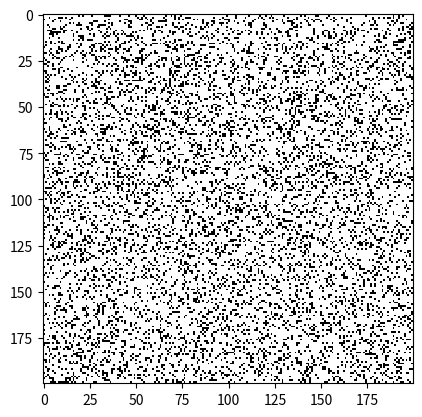

The matplotlib source for this figure:
import numpy as np
import matplotlib.pyplot as plt
import matplotlib.animation as animation

def update(frameNum, img, grid, N):
    # Copy grid since we need 8 neighbors for calculation and we go line by line
    newGrid = grid.copy()
    for i in range(N):
        for j in range(N):
            # Compute the sum of the 8 neighbors
            total = int((
                grid[i, (j-1)%N] + grid[i, (j+1)%N] +
                grid[(i-1)%N, j] + grid[(i+1)%N, j] +
                grid[(i-1)%N, (j-1)%N] + grid[(i-1)%N, (j+1)%N] +
                grid[(i+1)%N, (j-1)%N] + grid[(i+1)%N, (j+1)%N]
            ))
            # Apply Conway's rules
            if grid[i, j]  == 1:
                if (total < 2) or (total > 3):
                    newGrid[i, j] = 0
            else:
                if total == 3:
                    newGrid[i, j] = 1
    # Update data
    img.set_data(newGrid)
    grid[:] = newGrid[:]
    return img,

def main():
    # Grid size
    N = 200

    # Random initial state
    grid = np.random.choice([0, 1], N*N, p=[0.8, 0.2]).reshape(N, N)

    # Set up the animation
    fig, ax = plt.subplots()
    img = ax.imshow(grid, interpolation='nearest', cmap='binary')
    ani = animation.FuncAnimation(fig, update, fargs=(img, grid, N, ),
                                  frames=10, interval=50, save_count=50)

    plt.show()

if __name__ == '__main__':
    main()
